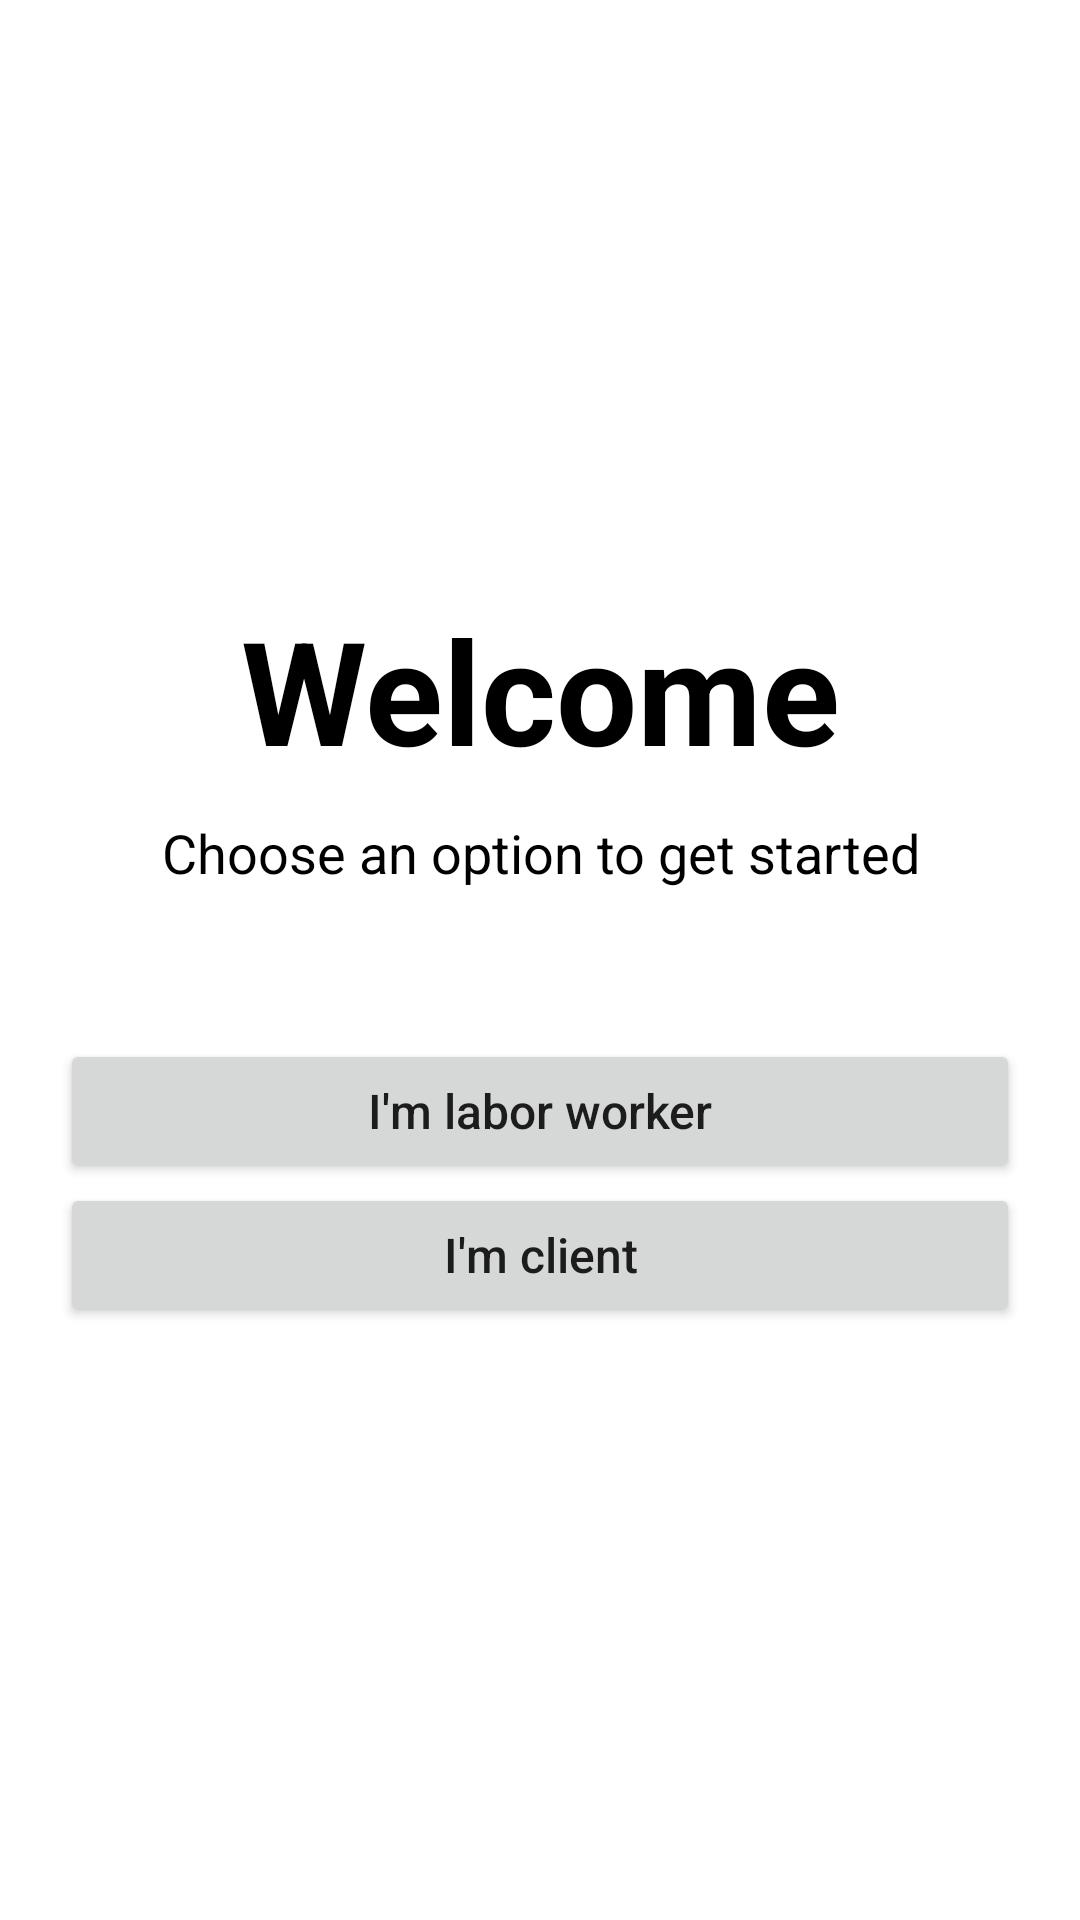

Produce the Android XML layout that renders to this screen, including the resource entries it uses.
<!-- AndroidManifest.xml: application theme Theme.DennisApp -->
<!-- res/layout/activity_start.xml -->
<?xml version="1.0" encoding="utf-8"?>
<androidx.constraintlayout.widget.ConstraintLayout xmlns:android="http://schemas.android.com/apk/res/android"
    xmlns:app="http://schemas.android.com/apk/res-auto"
    xmlns:tools="http://schemas.android.com/tools"
    android:layout_width="match_parent"
    android:layout_height="match_parent"
    android:gravity="center"
    android:orientation="vertical"
    tools:context=".StartActivity">

    <LinearLayout
        android:layout_width="match_parent"
        android:layout_height="match_parent"
        android:layout_weight="1"
        android:gravity="center"
        android:orientation="vertical" >

        <TextView
            android:layout_width="match_parent"
            android:layout_height="wrap_content"
            android:text="Welcome"
            android:textSize="48dp"
            android:textStyle="bold"
            android:textColor="@color/black"
            android:gravity="center"
            android:textAlignment="center"
            android:layout_marginBottom="10dp"
            />

        <TextView
            android:layout_width="match_parent"
            android:layout_height="wrap_content"
            android:text="Choose an option to get started"
            android:textSize="18dp"
            android:textColor="@color/black"
            android:gravity="center"
            android:textAlignment="center"
            android:layout_marginBottom="50dp"
            />

        <Button
            android:id="@+id/btnWorker"
            android:textSize="16dp"
            android:layout_width="match_parent"
            android:layout_height="wrap_content"
            android:text="I'm labor worker"
            android:textAllCaps="false"
            android:layout_marginHorizontal="20dp"
            android:paddingVertical="12dp"
            />

        <Button
            android:id="@+id/btnClient"
            android:textSize="16dp"
            android:layout_width="match_parent"
            android:layout_height="wrap_content"
            android:text="I'm client"
            android:textAllCaps="false"
            android:layout_marginHorizontal="20dp"
            android:paddingVertical="12dp"
            />
    </LinearLayout>


</androidx.constraintlayout.widget.ConstraintLayout>
<!-- resources referenced by this layout -->
<resources>
  <style name="Theme.DennisApp" parent="Theme.MaterialComponents.DayNight.DarkActionBar">
          
          <item name="colorPrimary">@color/purple_500</item>
          <item name="colorPrimaryVariant">@color/purple_700</item>
          <item name="colorOnPrimary">@color/white</item>
          
          <item name="colorSecondary">@color/teal_200</item>
          <item name="colorSecondaryVariant">@color/teal_700</item>
          <item name="colorOnSecondary">@color/black</item>
          
          <item name="android:statusBarColor">?attr/colorPrimaryVariant</item>
          
      </style>
  <!-- not gathered from this repository: default colours our renderer supplied (Android Studio template values) -->
  <color name="purple_500">#FF6200EE</color>
  <color name="purple_700">#FF3700B3</color>
  <color name="teal_200">#FF03DAC5</color>
  <color name="teal_700">#FF018786</color>
  <color name="black">#FF000000</color>
  <color name="white">#FFFFFFFF</color>
</resources>
